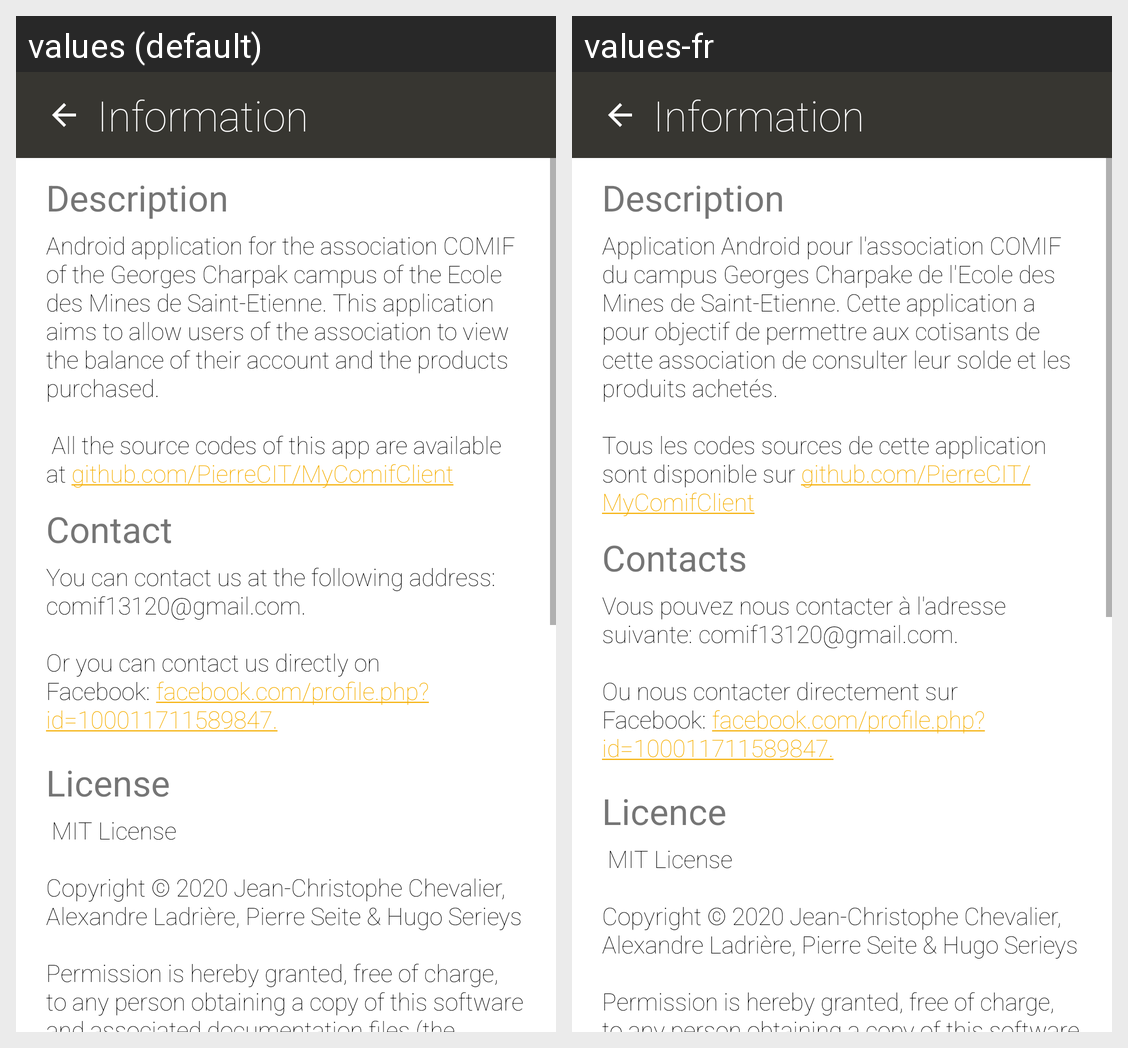

The same Android screen rendered under two of its app's locales, left to right. List the strings drawn on it with the default value and each locale's translation.
Android screen res/layout/activity_info.xml rendered under 2 locales, left to right: values (default), values-fr. Device: Nexus 5 (rendered at 1080×1920; each locale shown at half size, 540×960, under a caption strip naming it); theme AppTheme.
Strings drawn on this screen, with the default value and each locale's value (text and hints the layout hard-codes, and strings that could not be matched under every locale, appear in the picture but are not listed):

info
  values: Information
  values-fr: Information

description
  values: Description
  values-fr: Description

description_content
  values: Android application for the association COMIF of the Georges Charpak campus of the Ecole des Mines de Saint-Etienne. This application aims to allow users of the association to view the balance of their account and the products purchased.
      
       All the source codes of this app are available at github.com/PierreCIT/MyComifClient
  values-fr: Application Android pour l'association COMIF du campus Georges Charpake de l'Ecole des Mines de Saint-Etienne. Cette application a pour objectif de permettre aux cotisants de cette association de consulter leur solde et les produits achetés.
      
      Tous les codes sources de cette application sont disponible sur github.com/PierreCIT/MyComifClient

contact
  values: Contact
  values-fr: Contacts

contact_content
  values: You can contact us at the following address: comif13120@gmail.com.
      
      Or you can contact us directly on Facebook: facebook.com/profile.php?id=100011711589847.
  values-fr: Vous pouvez nous contacter à l'adresse suivante: comif13120@gmail.com.
      
      Ou nous contacter directement sur Facebook: facebook.com/profile.php?id=100011711589847.

license
  values: License
  values-fr: Licence
